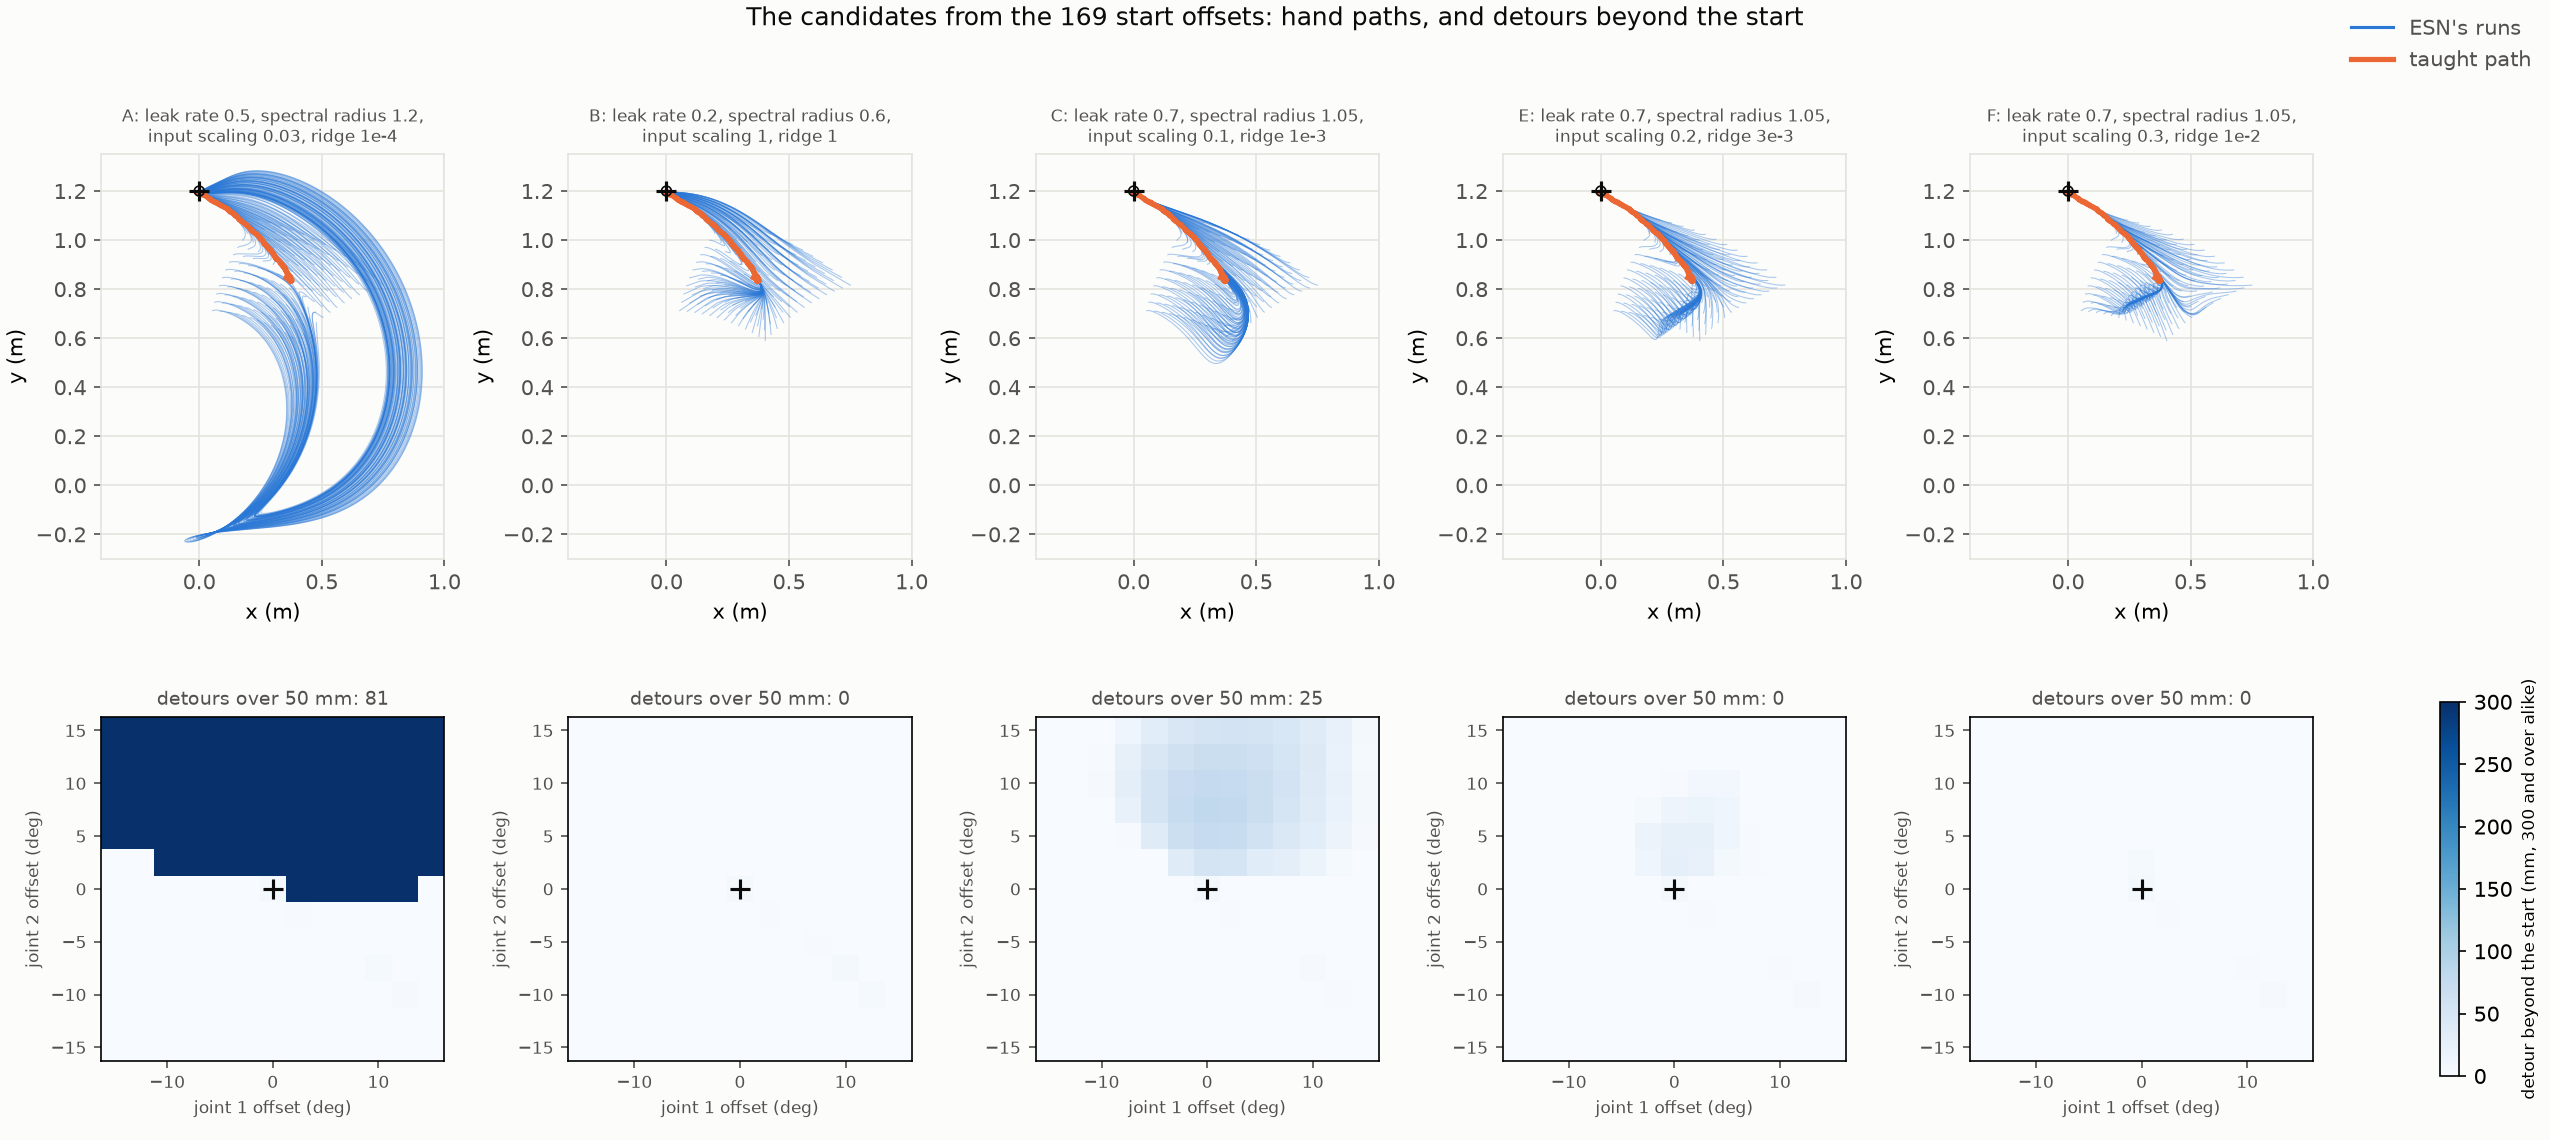

Values plotted in this chart, from the file beside it:
candidate, leak_rate, spectral_radius, input_scaling, ridge, runs, failures, detours_over_50mm, largest_detour_m, first_steps_over_30mm, largest_first_step_m, median_arrival_s, demonstrated_arrival_s, median_join_time_s, median_target_distance_at_join_m
A, 0.5, 1.2, 0.03, 0.0001, 169, 0, 81, 0.9432, 0, 0.02098, 2.62, 5.06, 2.4, 0.04853
B, 0.2, 0.6, 1.0, 1.0, 169, 0, 0, 0.005296, 73, 0.1661, 6.85, 6.0, 1.3, 0.5349
C, 0.7, 1.05, 0.1, 0.001, 169, 0, 25, 0.07916, 0, 0.01588, 4.03, 5.38, 0.9, 0.488
D, 0.5, 1.05, 0.1, 0.001, 169, 0, 38, 0.1088, 0, 0.01834, 3.49, 5.5, 1.2, 0.3546
E, 0.7, 1.05, 0.2, 0.003, 169, 0, 0, 0.02739, 0, 0.01953, 3.69, 5.75, 0.9, 0.459
F, 0.7, 1.05, 0.3, 0.01, 169, 0, 0, 0.005863, 0, 0.02261, 6.01, 5.8, 1.0, 0.5483
